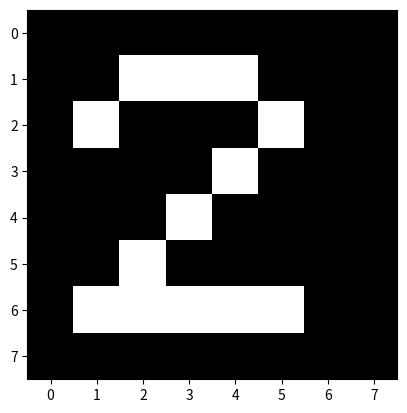

Write Python code to recreate this figure.
import matplotlib.pyplot as plt

data = [[0,0,0,0,0,0,0,0],
        [0,0,1,1,1,0,0,0],
        [0,1,0,0,0,1,0,0],
        [0,0,0,0,1,0,0,0],
        [0,0,0,1,0,0,0,0],
        [0,0,1,0,0,0,0,0],
        [0,1,1,1,1,1,0,0],
        [0,0,0,0,0,0,0,0]]

plt.imshow(data, cmap= 'gray')
plt.show()